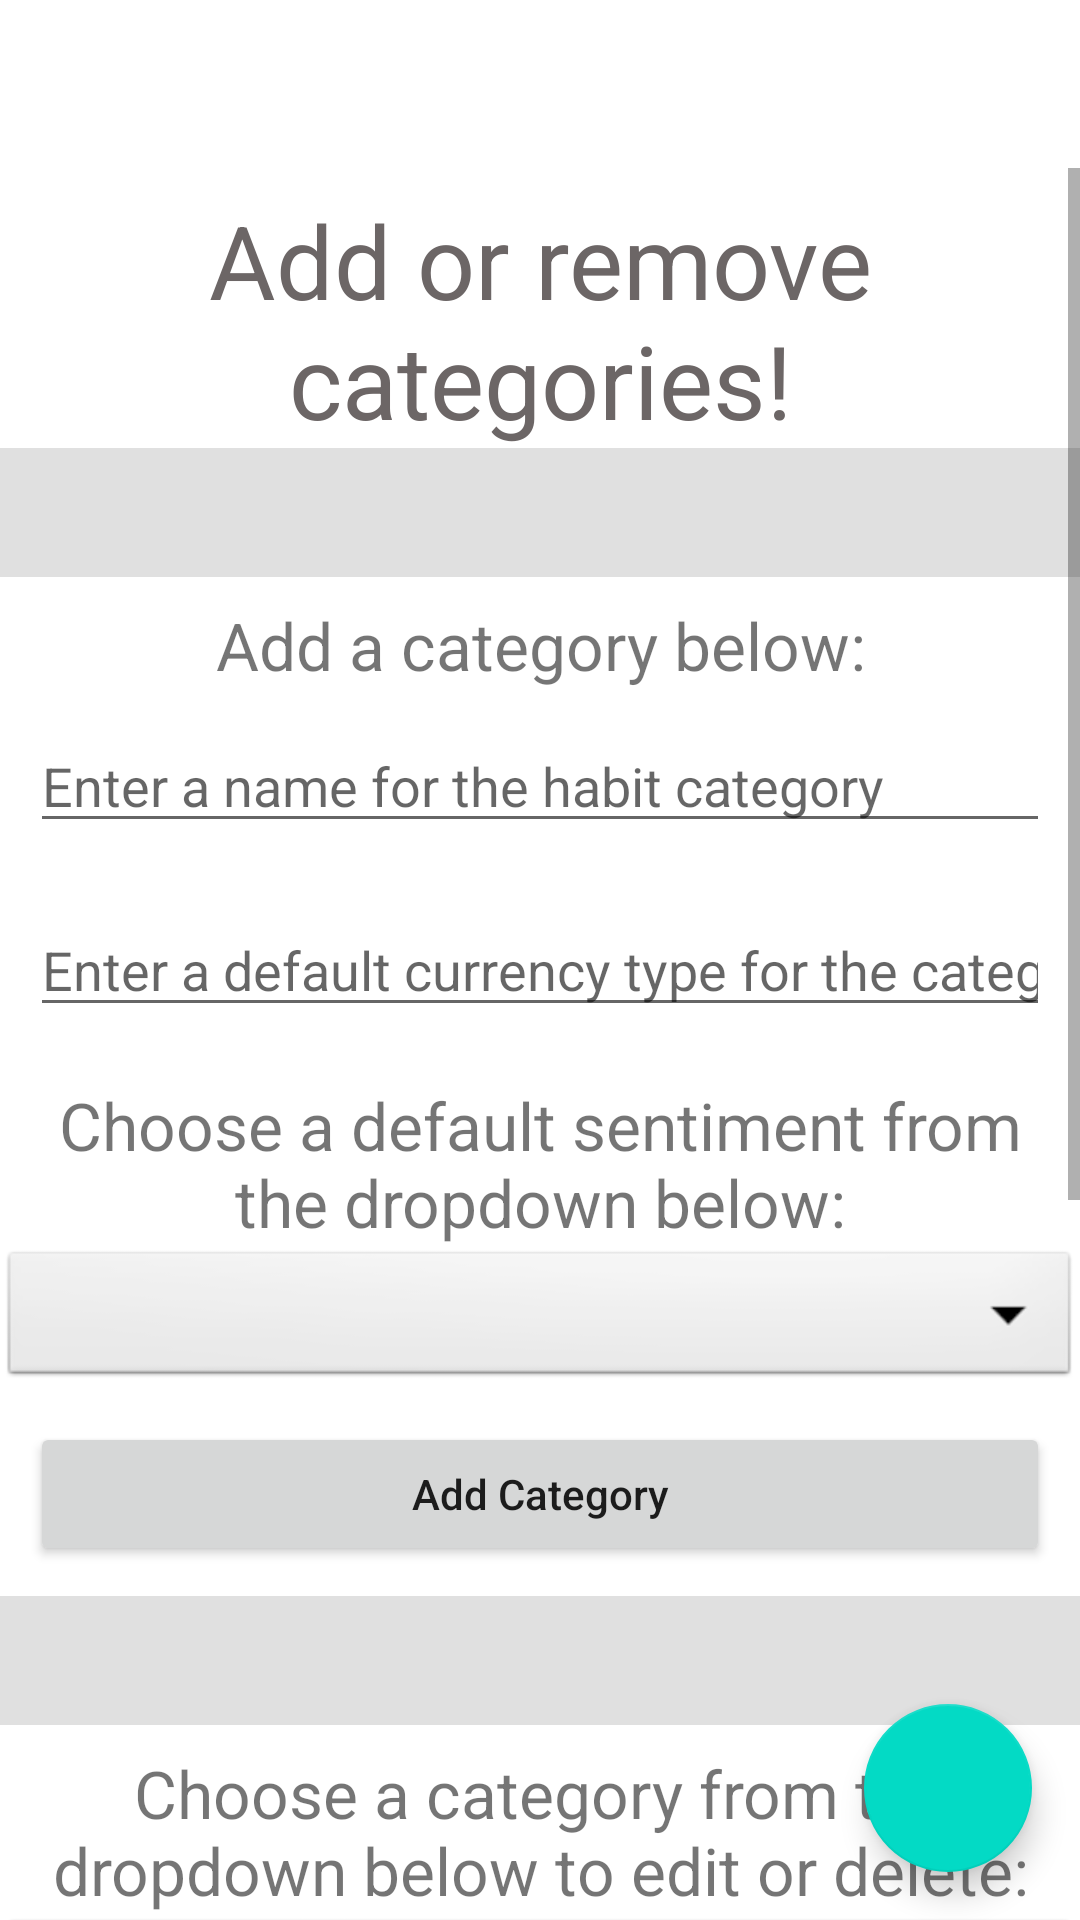

Here is an Android app screen rendered from its layout file. Give the layout XML and the strings, colors and styles it references.
<!-- AndroidManifest.xml: application theme Theme.SimpleHabits -->
<!-- res/layout/activity_settings.xml -->
<?xml version="1.0" encoding="utf-8"?>
<androidx.constraintlayout.widget.ConstraintLayout xmlns:android="http://schemas.android.com/apk/res/android"
    xmlns:app="http://schemas.android.com/apk/res-auto"
    xmlns:tools="http://schemas.android.com/tools"
    android:id="@+id/settings_container"
    android:layout_width="match_parent"
    android:layout_height="match_parent"
    android:paddingTop="?attr/actionBarSize">

    <ScrollView
        android:id="@+id/scrollView2"
        android:layout_width="fill_parent"
        android:layout_height="wrap_content"
        tools:layout_editor_absoluteY="56dp">

        <LinearLayout
            android:layout_width="match_parent"
            android:layout_height="match_parent"
            android:orientation="vertical">

            <TextView
                android:id="@+id/notification_screen_title"
                android:layout_width="match_parent"
                android:layout_height="wrap_content"
                android:layout_marginStart="8dp"
                android:layout_marginTop="8dp"
                android:layout_marginEnd="8dp"
                android:text="@string/settings_screen_title"
                android:textAlignment="center"
                android:textColor="#6C6666"
                android:textSize="34sp"
                app:layout_constraintBottom_toBottomOf="parent"
                app:layout_constraintEnd_toEndOf="parent"
                app:layout_constraintStart_toStartOf="parent"
                app:layout_constraintTop_toTopOf="parent" />

            
            <View
                android:id="@+id/divider1"
                android:layout_width="match_parent"
                android:layout_height="43dp"
                android:background="?android:attr/listDivider"
                app:layout_constraintEnd_toEndOf="parent"
                app:layout_constraintStart_toStartOf="parent" />

            
            <TextView
                android:id="@+id/category_add"
                android:layout_width="match_parent"
                android:layout_height="wrap_content"
                android:layout_marginStart="8dp"
                android:layout_marginTop="8dp"
                android:layout_marginEnd="8dp"
                android:text="@string/category_add"
                android:textAlignment="center"
                android:textSize="22sp"
                app:layout_constraintBottom_toBottomOf="parent"
                app:layout_constraintEnd_toEndOf="parent"
                app:layout_constraintStart_toStartOf="parent"
                app:layout_constraintTop_toTopOf="parent" />

            
            <EditText
                android:id="@+id/idEdtCatName"
                android:layout_width="match_parent"
                android:layout_height="wrap_content"
                android:layout_margin="10dp"
                android:hint="Enter a name for the habit category"

                android:inputType="text|textCapWords" />
            
            <EditText
                android:id="@+id/idEdtCatCurrency"
                android:layout_width="match_parent"
                android:layout_height="wrap_content"
                android:layout_margin="10dp"
                android:hint="Enter a default currency type for the category (euros, grams, etc.)"
                android:inputType="text|textCapWords" />
            
            
            <TextView
                android:id="@+id/idEdtCatSentiment"
                android:layout_width="match_parent"
                android:layout_height="wrap_content"
                android:layout_marginStart="8dp"
                android:layout_marginTop="8dp"
                android:layout_marginEnd="8dp"
                android:text="@string/category_sentiment_selection"
                android:textAlignment="center"
                android:textSize="22sp"
                app:layout_constraintBottom_toBottomOf="parent"
                app:layout_constraintEnd_toEndOf="parent"
                app:layout_constraintStart_toStartOf="parent"
                app:layout_constraintTop_toTopOf="parent" />

            <Spinner
                android:id="@+id/choose_cat_default_sentiment"
                android:layout_width="match_parent"
                android:layout_height="wrap_content"
                android:background="@android:drawable/btn_dropdown"
                android:spinnerMode="dropdown" />

            
            <Button
                android:id="@+id/idBtnAddCat"
                android:layout_width="match_parent"
                android:layout_height="wrap_content"
                android:layout_margin="10dp"
                android:text="Add Category"
                android:textAllCaps="false" />

            
            <View
                android:id="@+id/divider2"
                android:layout_width="match_parent"
                android:layout_height="43dp"
                android:background="?android:attr/listDivider"
                app:layout_constraintEnd_toEndOf="parent"
                app:layout_constraintStart_toStartOf="parent" />

            <TextView
                android:id="@+id/category_update_delete"
                android:layout_width="match_parent"
                android:layout_height="wrap_content"
                android:layout_marginStart="8dp"
                android:layout_marginTop="8dp"
                android:layout_marginEnd="8dp"
                android:text="@string/category_update_delete"
                android:textAlignment="center"
                android:textSize="22sp"
                app:layout_constraintBottom_toBottomOf="parent"
                app:layout_constraintEnd_toEndOf="parent"
                app:layout_constraintStart_toStartOf="parent"
                app:layout_constraintTop_toTopOf="parent" />

            <Spinner
                android:id="@+id/choose_category_update_delete"
                android:layout_width="match_parent"
                android:layout_height="wrap_content"
                android:background="@android:drawable/btn_dropdown"
                android:spinnerMode="dropdown" />

            
            <EditText
                android:id="@+id/idUpdateCatName"
                android:layout_width="match_parent"
                android:layout_height="wrap_content"
                android:layout_margin="10dp"
                android:hint="Enter a new name for the habit category"
                android:inputType="text|textCapWords" />
            
            <EditText
                android:id="@+id/idUpdateCatCurrency"
                android:layout_width="match_parent"
                android:layout_height="wrap_content"
                android:layout_margin="10dp"
                android:hint="Enter a new default currency type for the category (euros, grams, etc.)"
                android:inputType="text|textCapWords" />
            
            
            <TextView
                android:id="@+id/idUpdateCatSentiment"
                android:layout_width="match_parent"
                android:layout_height="wrap_content"
                android:layout_marginStart="8dp"
                android:layout_marginTop="8dp"
                android:layout_marginEnd="8dp"
                android:text="@string/category_sentiment_update"
                android:textAlignment="center"
                android:textSize="22sp"
                app:layout_constraintBottom_toBottomOf="parent"
                app:layout_constraintEnd_toEndOf="parent"
                app:layout_constraintStart_toStartOf="parent"
                app:layout_constraintTop_toTopOf="parent" />

            <Spinner
                android:id="@+id/choose_cat_default_sentiment_update"
                android:layout_width="match_parent"
                android:layout_height="wrap_content"
                android:background="@android:drawable/btn_dropdown"
                android:spinnerMode="dropdown" />

            <TableRow
                android:id="@+id/tableRow1"
                android:layout_width="fill_parent"
                android:layout_height="wrap_content"
                android:layout_marginTop="15dp">

                <Button
                    android:id="@+id/idBtnUpdateCat"
                    android:layout_width="195dp"
                    android:layout_height="wrap_content"
                    android:layout_alignParentLeft="true"
                    android:layout_margin="10dp"
                    android:text="Edit"
                    android:textAllCaps="false" />

                
                <Button
                    android:id="@+id/idBtnDeleteCat"
                    android:layout_width="match_parent"
                    android:layout_height="wrap_content"
                    android:layout_alignParentRight="true"
                    android:layout_margin="10dp"
                    android:text="Delete"
                    android:textAllCaps="false" />
            </TableRow>

            <View
                android:id="@+id/divider3"
                android:layout_width="match_parent"
                android:layout_height="43dp"
                android:background="?android:attr/listDivider"
                app:layout_constraintEnd_toEndOf="parent"
                app:layout_constraintStart_toStartOf="parent" />
        </LinearLayout>
    </ScrollView>

    <com.google.android.material.floatingactionbutton.FloatingActionButton
        android:id="@+id/habits_btn"
        android:layout_width="wrap_content"
        android:layout_height="wrap_content"
        android:layout_gravity="end|bottom"
        android:layout_margin="16dp"
        android:src="@drawable/ic_home_black_24dp"
        app:layout_constraintBottom_toBottomOf="parent"
        app:layout_constraintEnd_toEndOf="parent" />

</androidx.constraintlayout.widget.ConstraintLayout>
<!-- resources referenced by this layout -->
<resources>
  <string name="category_add">Add a category below:</string>
  <string name="category_sentiment_selection">Choose a default sentiment from the dropdown below:</string>
  <string name="category_sentiment_update">Choose a new default sentiment from the dropdown below:</string>
  <string name="category_update_delete">Choose a category from the dropdown below to edit or delete:</string>
  <string name="settings_screen_title">Add or remove categories!</string>
  <style name="Theme.SimpleHabits" parent="Theme.MaterialComponents.DayNight.DarkActionBar">
          
          <item name="colorPrimary">@color/purple_500</item>
          <item name="colorPrimaryVariant">@color/purple_700</item>
          <item name="colorOnPrimary">@color/white</item>
          
          <item name="colorSecondary">@color/teal_200</item>
          <item name="colorSecondaryVariant">@color/teal_700</item>
          <item name="colorOnSecondary">@color/black</item>
          
          <item name="android:statusBarColor" tools:targetApi="l">?attr/colorPrimaryVariant</item>
          
      </style>
  <!-- not gathered from this repository: default colours our renderer supplied (Android Studio template values) -->
  <color name="purple_500">#FF6200EE</color>
  <color name="purple_700">#FF3700B3</color>
  <color name="teal_200">#FF03DAC5</color>
  <color name="teal_700">#FF018786</color>
  <color name="black">#FF000000</color>
  <color name="white">#FFFFFFFF</color>
</resources>
